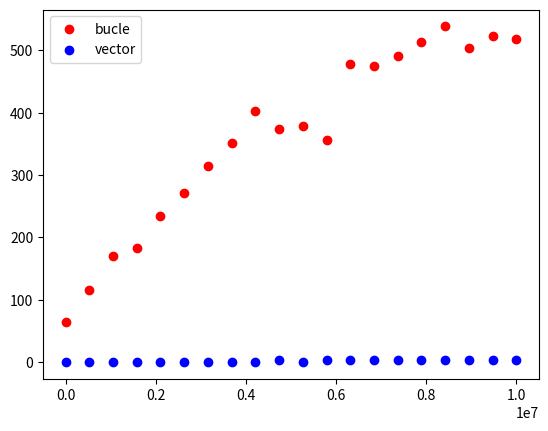

The script that saved this image:
import numpy as np
import time
import random as rd
import matplotlib.pyplot as plt

def compara_tiempos():
    puntos = 8000
    puntos_totales = 10000
    sizes = np.linspace(100, 10000000, 20)
    times_buc = []
    times_vec = []
    for size in sizes:
        x1 = np.random.uniform(1, 100)
        x2 = np.random.uniform(1, 100)
        times_buc += [integra_mc_buc(funcion, x1, x2, puntos_totales)]
        times_vec += [integra_mc_vec(funcion, x1, x2, puntos_totales)]
        puntos_totales += puntos
    
    plt.figure()
    plt.scatter(sizes, times_buc, c='red', label='bucle')
    plt.scatter(sizes, times_vec, c='blue', label='vector')
    plt.legend()
    plt.savefig('time.png')

#funcion a pasar a la integral, funcion cuadrado
def funcion(x):
    return x*x

#funcion iterativa usando bucle
def integra_mc_buc(fun, a, b, num_puntos=10000):
    tic = time.process_time()
    maximo = fun(b)
    areaRectangulo = (b - a) * maximo
    nDebajo = 0
    for i in range(num_puntos):
        x = round(np.random.uniform(a, b))
        y = round(np.random.uniform(0, maximo))
        if y < fun(x):
            nDebajo = nDebajo + 1
    
    I = (nDebajo / num_puntos) * areaRectangulo
    print(I)
    toc = time.process_time()
    #tiempoEjecucion = 1000 * (toc - tic)
    #print('Tiempo de ejecucion en bucle: ' + str(tiempoEjecucion) + '\n' + 'Resultado integral: ' + str((nDebajo / num_puntos) * areaRectangulo))
    return 1000 * (toc - tic)  

#funcion que utiliza operaciones entre vectores
def integra_mc_vec(fun, a, b, num_puntos=10000):
    tic = time.process_time()
    maximo = fun(b)
    areaRectangulo = (b - a) * maximo
    arrX = np.random.uniform(a, b + 1, num_puntos)
    arrY = np.random.uniform(0, maximo + 1, num_puntos)
    nDebajo = np.sum(arrY < fun(arrX))
    I = (nDebajo / num_puntos) * areaRectangulo
    print(I)
    toc = time.process_time()
    #tiempoEjecucion = 1000 * (toc - tic)

    #print('Tiempo de ejecucion en vector: ' + str(tiempoEjecucion) + '\n' + 'Resultado integral: ' + str((nDebajo / num_puntos) * areaRectangulo))
    return 1000 * (toc - tic)

compara_tiempos()